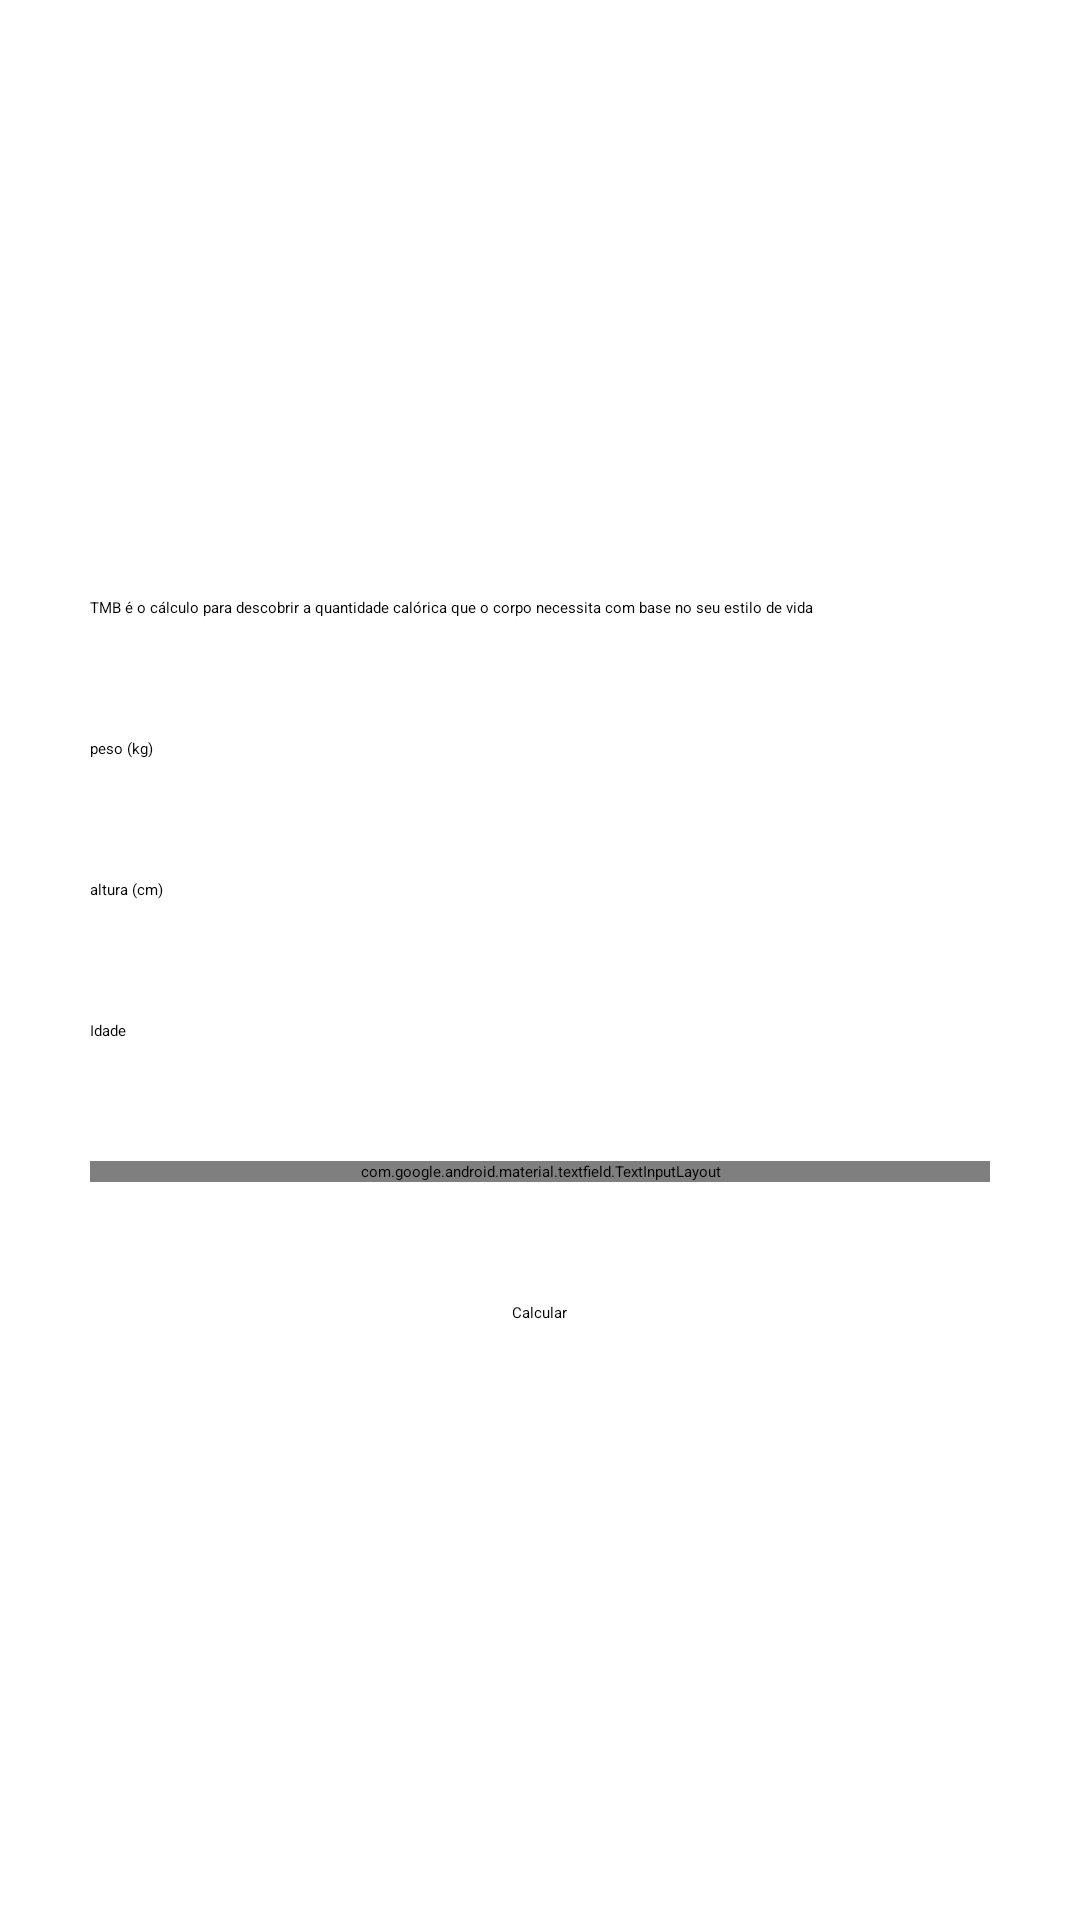

The Android layout XML behind this screen, and the referenced resources:
<!-- AndroidManifest.xml: application theme Theme.FitnessTracker -->
<!-- res/layout/activity_bmr.xml -->
<?xml version="1.0" encoding="utf-8"?>
<ScrollView xmlns:android="http://schemas.android.com/apk/res/android"
    xmlns:app="http://schemas.android.com/apk/res-auto"
    xmlns:tools="http://schemas.android.com/tools"
    android:layout_width="match_parent"
    android:layout_height="match_parent">

    <LinearLayout
        android:layout_width="match_parent"
        android:layout_height="wrap_content"
        android:layout_gravity="center"
        android:orientation="vertical"
        tools:context=".BmiActivity">

        <TextView
            style="@style/TextViewForm"
            android:layout_width="wrap_content"
            android:layout_height="wrap_content"
            android:text="@string/tmb_desc" />

        <EditText
            android:id="@+id/edit_bmr_weight"
            style="@style/EditTextForm"
            android:hint="@string/weight"
            android:inputType="number"
            android:maxLength="3" />

        <EditText
            android:id="@+id/edit_bmr_height"
            style="@style/EditTextForm"
            android:hint="@string/height"
            android:inputType="number"
            android:maxLength="3" />

        <EditText
            android:id="@+id/edit_bmr_age"
            style="@style/EditTextForm"
            android:hint="@string/age"
            android:inputType="number"
            android:maxLength="3" />

        <com.google.android.material.textfield.TextInputLayout
            style="@style/AutoTextViewForm"
            android:layout_width="match_parent"
            android:layout_height="wrap_content">


            <AutoCompleteTextView
                android:id="@+id/auto_lifestyle"
                android:layout_width="match_parent"
                android:layout_height="wrap_content"
                android:inputType="none" />
        </com.google.android.material.textfield.TextInputLayout>


        <Button
            android:id="@+id/btn_bmr_send"
            style="@style/ButtonForm"
            android:text="@string/calc" />
    </LinearLayout>
</ScrollView>
<!-- resources referenced by this layout -->
<resources>
  <string name="age">Idade</string>
  <string name="calc">Calcular</string>
  <string name="height">altura (cm)</string>
  <string name="tmb_desc">TMB é o cálculo para descobrir a quantidade calórica que o corpo necessita com base no seu estilo de vida</string>
  <string name="weight">peso (kg)</string>
  <style name="AutoTextViewForm" parent="@style/Widget.MaterialComponents.TextInputLayout.OutlinedBox.Dense.ExposedDropdownMenu">
          <item name="android:layout_marginStart">30dp</item>
          <item name="android:layout_marginEnd">30dp</item>
          <item name="android:layout_marginBottom">40dp</item>
      </style>
  <style name="ButtonForm">
          <item name="android:layout_width">wrap_content</item>
          <item name="android:layout_height">wrap_content</item>
          <item name="android:layout_gravity">center</item>
          <item name="android:backgroundTint">@color/black</item>
      </style>
  <style name="EditTextForm">
          <item name="android:layout_width">match_parent</item>
          <item name="android:layout_height">wrap_content</item>
          <item name="android:layout_marginStart">30dp</item>
          <item name="android:layout_marginEnd">30dp</item>
          <item name="android:layout_marginBottom">40dp</item>
      </style>
  <style name="TextViewForm">
          <item name="android:layout_marginHorizontal">30dp</item>
          <item name="android:layout_marginBottom">40dp</item>
      </style>
  <!-- not gathered from this repository: default colours our renderer supplied (Android Studio template values) -->
  <color name="black">#FF000000</color>
</resources>
